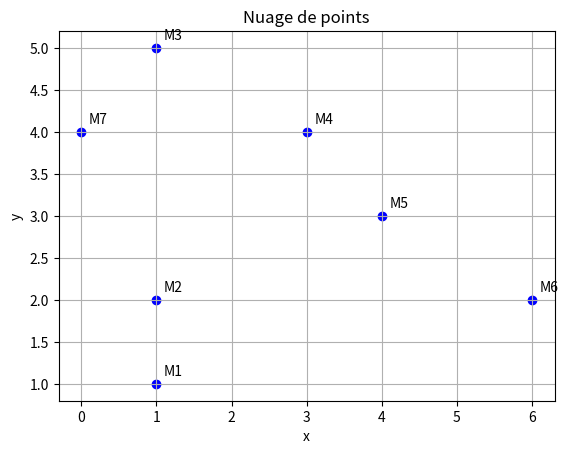

The matplotlib source for this figure: (Note: this script raises an exception after producing the figure.)
import numpy as np
import matplotlib.pyplot as plt

points =[(1,1),(1,2),(1,5),(3,4),(4,3),(6,2),(0,4)]
noms= ["M1", "M2", "M3", "M4", "M5", "M6", "M7"]


#==================================
#Partie 1
#==================================

#Séparer les coordonnées x et y
x = np.array([p[0] for p in points])
y = np.array([p[1] for p in points])


def afficher_stats(valeurs, noms):
    print("Moyenne :", np.mean(valeurs))
    print("Médiane :", np.median(valeurs))
    print("Variance :", np.var(valeurs))
    print("Ecart-type :", np.std(valeurs))
    print("Minimum :", np.min(valeurs))
    print("Maximum :", np.max(valeurs))
    print("Etendue :", np.ptp(valeurs))


afficher_stats(x, "x")
afficher_stats(y, "y")

plt.scatter(x, y, color='blue')
for i in range(len(points)):
    plt.text(x[i] + 0.1, y[i] + 0.1, noms[i])
plt.title("Nuage de points")
plt.xlabel("x")
plt.ylabel("y")
plt.grid()
plt.show()

#   Interprétation statistique :

#Les valeurs xx sont plus dispersées que les valeurs yy.
#La moyenne de xx est plus faible que celle de yy, indiquant une asymétrie spatiale.
#L’étendue plus grande pour xx traduit une plus grande variabilité sur l’axe horizontal.

#   Interprétation graphique :

#Le nuage montre une certaine tendance croissante mais non strictement linéaire.
#Il est possible qu’une relation linéaire approximative existe entre xx et yy, à tester dans la partie suivante.

#==================================
#Partie 3
#==================================

#1. Résidus et somme des carrés des erreurs (SCE)
y_pred = b0 + b1*x

e = y - y_pred

SCE=0

for i in range(len(points)):
    SCE += e[i]**2 
print("SCE (Somme des carrés des erreurs) :", SCE)

#2. Etimation de la variance des erreurs : MSE
n= len(x)

MSE = SCE / n-2

print("MSE (Erreur quadratique moyenne) :", MSE)

#Le n-2 vient du fait qu'on a estimé 2 paramètres (b₀ et b₁). On parle alors de degrés de liberté.

#3. Ecart-type des erreurs
s = np.sqrt(MSE)

print("Écart-type des erreurs :", s)

#4. Interprétation des Résultats
